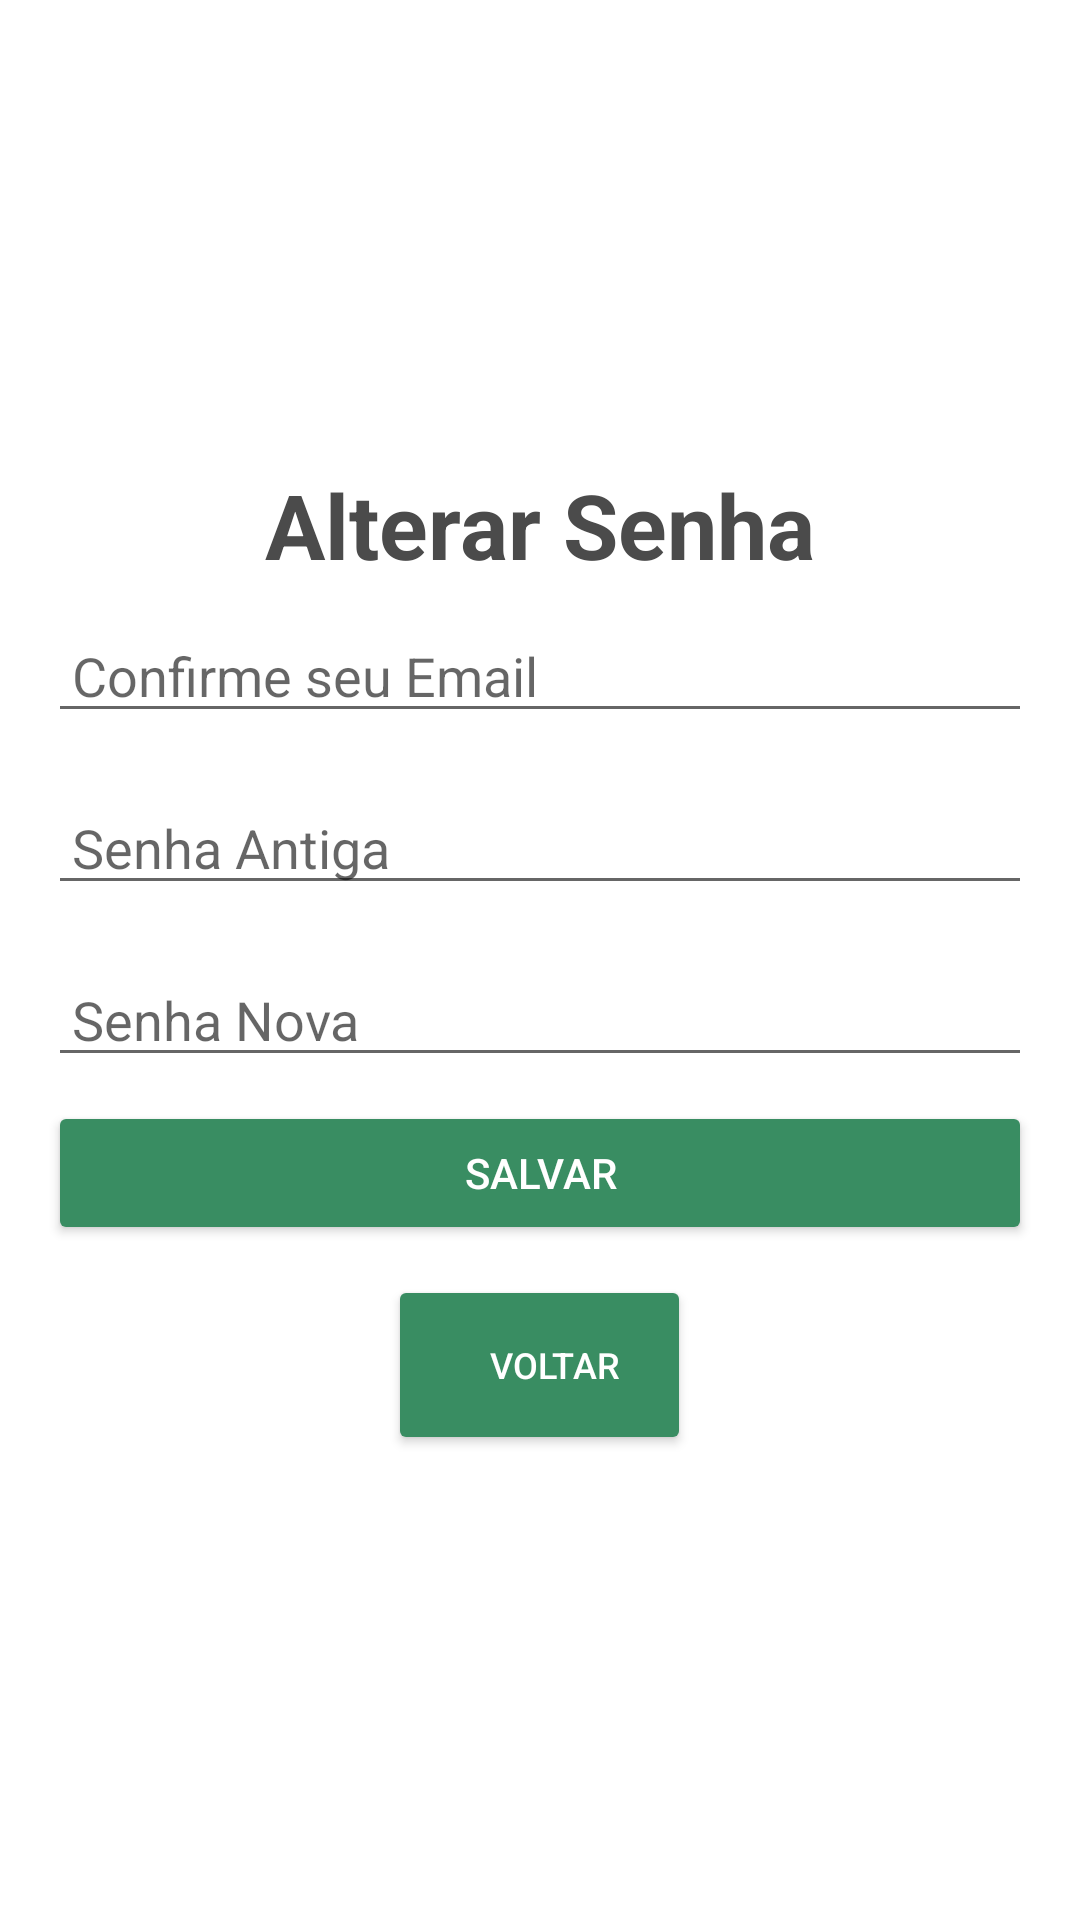

Produce the Android XML layout that renders to this screen, including the resource entries it uses.
<!-- AndroidManifest.xml: application theme Theme.VaiEVemClienteMobile -->
<!-- res/layout/fragment_altera_senha.xml -->
<?xml version="1.0" encoding="utf-8"?>
<LinearLayout xmlns:android="http://schemas.android.com/apk/res/android"
    xmlns:tools="http://schemas.android.com/tools"
    android:layout_width="match_parent"
    android:layout_height="match_parent"
    android:orientation="vertical"
    android:padding="16dp"
    android:gravity="center"
    tools:context=".view.AlteraSenhaFragment">


    <TextView
        android:layout_width="wrap_content"
        android:layout_height="wrap_content"
        android:text="Alterar Senha"
        android:textColor="@color/dark_gray"
        android:textSize="30sp"
        android:textStyle="bold"
        android:layout_marginBottom="8dp"/>

    <EditText
        android:layout_width="match_parent"
        android:layout_height="wrap_content"
        android:id="@+id/etEmail"
        android:hint="Confirme seu Email"
        android:inputType="text"
        android:paddingLeft="8dp"
        android:layout_marginBottom="16dp"/>
    <EditText
        android:layout_width="match_parent"
        android:layout_height="wrap_content"
        android:id="@+id/etSenhaAntiga"
        android:hint="Senha Antiga"
        android:inputType="textPassword"
        android:paddingLeft="8dp"
        android:layout_marginBottom="16dp"/>
    <EditText
        android:layout_width="match_parent"
        android:layout_height="wrap_content"
        android:id="@+id/etNovaSenha"
        android:hint="Senha Nova"
        android:inputType="textPassword"
        android:paddingLeft="8dp"
        android:layout_marginBottom="8dp"/>
    <Button
        android:layout_width="match_parent"
        android:layout_height="wrap_content"
        android:id="@+id/bSalvar"
        android:text="Salvar"
        android:backgroundTint="@color/green"
        android:textColor="@android:color/white"/>
    <Button
        android:id="@+id/voltar"
        android:layout_width="wrap_content"
        android:layout_height="60dp"
        android:layout_gravity="center"
        android:backgroundTint="@color/green"
        android:drawableLeft="@drawable/rounded_corner"
        android:drawablePadding="10dp"
        android:layout_marginTop="10dp"
        android:paddingLeft="24dp"
        android:paddingRight="24dp"
        android:elevation="2dp"
        android:gravity="center"
        android:text="Voltar"
        android:textColor="@android:color/white"
        android:textSize="12sp" />

</LinearLayout>
<!-- resources referenced by this layout -->
<resources>
  <color name="dark_gray">#4B4B4B</color>
  <color name="green">#398D62</color>
  <!-- drawable rounded_corner (drawable) -->
  <shape xmlns:android="http://schemas.android.com/apk/res/android"
      android:shape="rectangle">
  
      <corners android:radius="12dp"/>
      <solid android:color="@android:color/white"/>
      <stroke
          android:width="1dp"
          android:color="@android:color/darker_gray"/>
  </shape>
  <style name="Theme.VaiEVemClienteMobile" parent="Theme.MaterialComponents.DayNight.DarkActionBar">
          
          <item name="colorPrimary">@color/purple_500</item>
          <item name="colorPrimaryVariant">@color/purple_700</item>
          <item name="colorOnPrimary">@color/white</item>
          
          <item name="colorSecondary">@color/teal_200</item>
          <item name="colorSecondaryVariant">@color/teal_700</item>
          <item name="colorOnSecondary">@color/black</item>
          
          <item name="android:statusBarColor">?attr/colorPrimaryVariant</item>
          
      </style>
  <color name="purple_500">#FF6200EE</color>
  <color name="purple_700">#FF3700B3</color>
  <color name="white">#FFFFFFFF</color>
  <color name="teal_200">#FF03DAC5</color>
  <color name="teal_700">#FF018786</color>
  <color name="black">#FF000000</color>
</resources>
